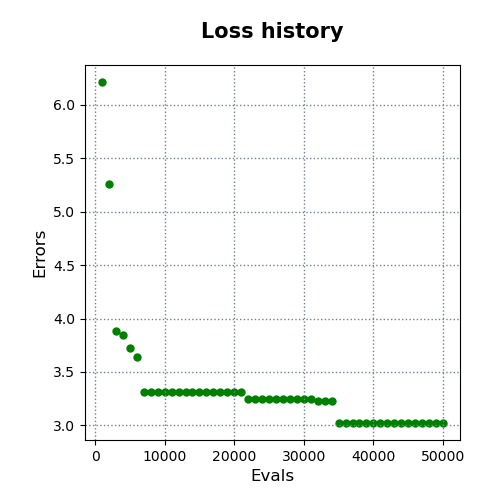

The data file committed next to this chart (first rows):
evals, errors
1000, 6.213
2000, 5.256
3000, 3.88
4000, 3.849
5000, 3.724
6000, 3.638
7000, 3.313
8000, 3.313
9000, 3.313
10000, 3.313
11000, 3.313
12000, 3.313
13000, 3.313
14000, 3.313
15000, 3.313
16000, 3.313
17000, 3.313
18000, 3.313
19000, 3.313
20000, 3.313
21000, 3.313
22000, 3.25
23000, 3.25
24000, 3.25
25000, 3.25
26000, 3.25
27000, 3.25
28000, 3.25
29000, 3.25
30000, 3.25
31000, 3.25
32000, 3.225
33000, 3.225
34000, 3.225
35000, 3.023
36000, 3.023
37000, 3.023
38000, 3.023
39000, 3.023
40000, 3.023
41000, 3.023
42000, 3.023
43000, 3.023
44000, 3.023
45000, 3.023
46000, 3.023
47000, 3.023
48000, 3.023
49000, 3.023
50000, 3.023
